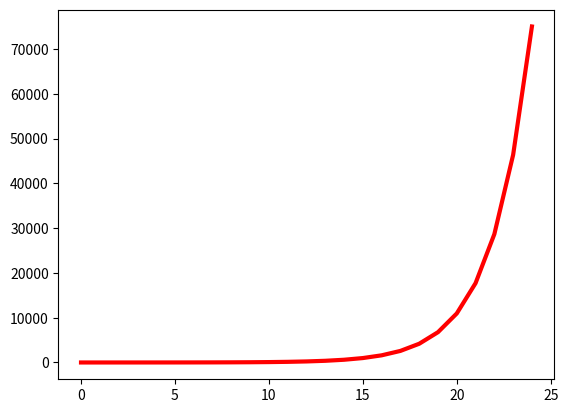

This chart was generated by the following Python code:
import matplotlib.pyplot as plt
import numpy as np 

def fibonnaci(final): 
    lst = [1,1]
    for i in range(1,final-1):
        aux = lst[-1]
        num =lst[-1] + lst[-2]
        lst.append(num)
    return lst
x = np.arange(0,25)
final = len(x)
y = fibonnaci(final)
plt.plot(x,y,label="Puntos",linewidth=3,c="red")

#Numero aureo
phi = (1+(5)**(1/2))/2
#Para 20 num
n_1 = fibonnaci(final+1)[-1]
n = fibonnaci(final)[-1]
phi_fibonnaci = n_1/n
print(phi,phi_fibonnaci)

